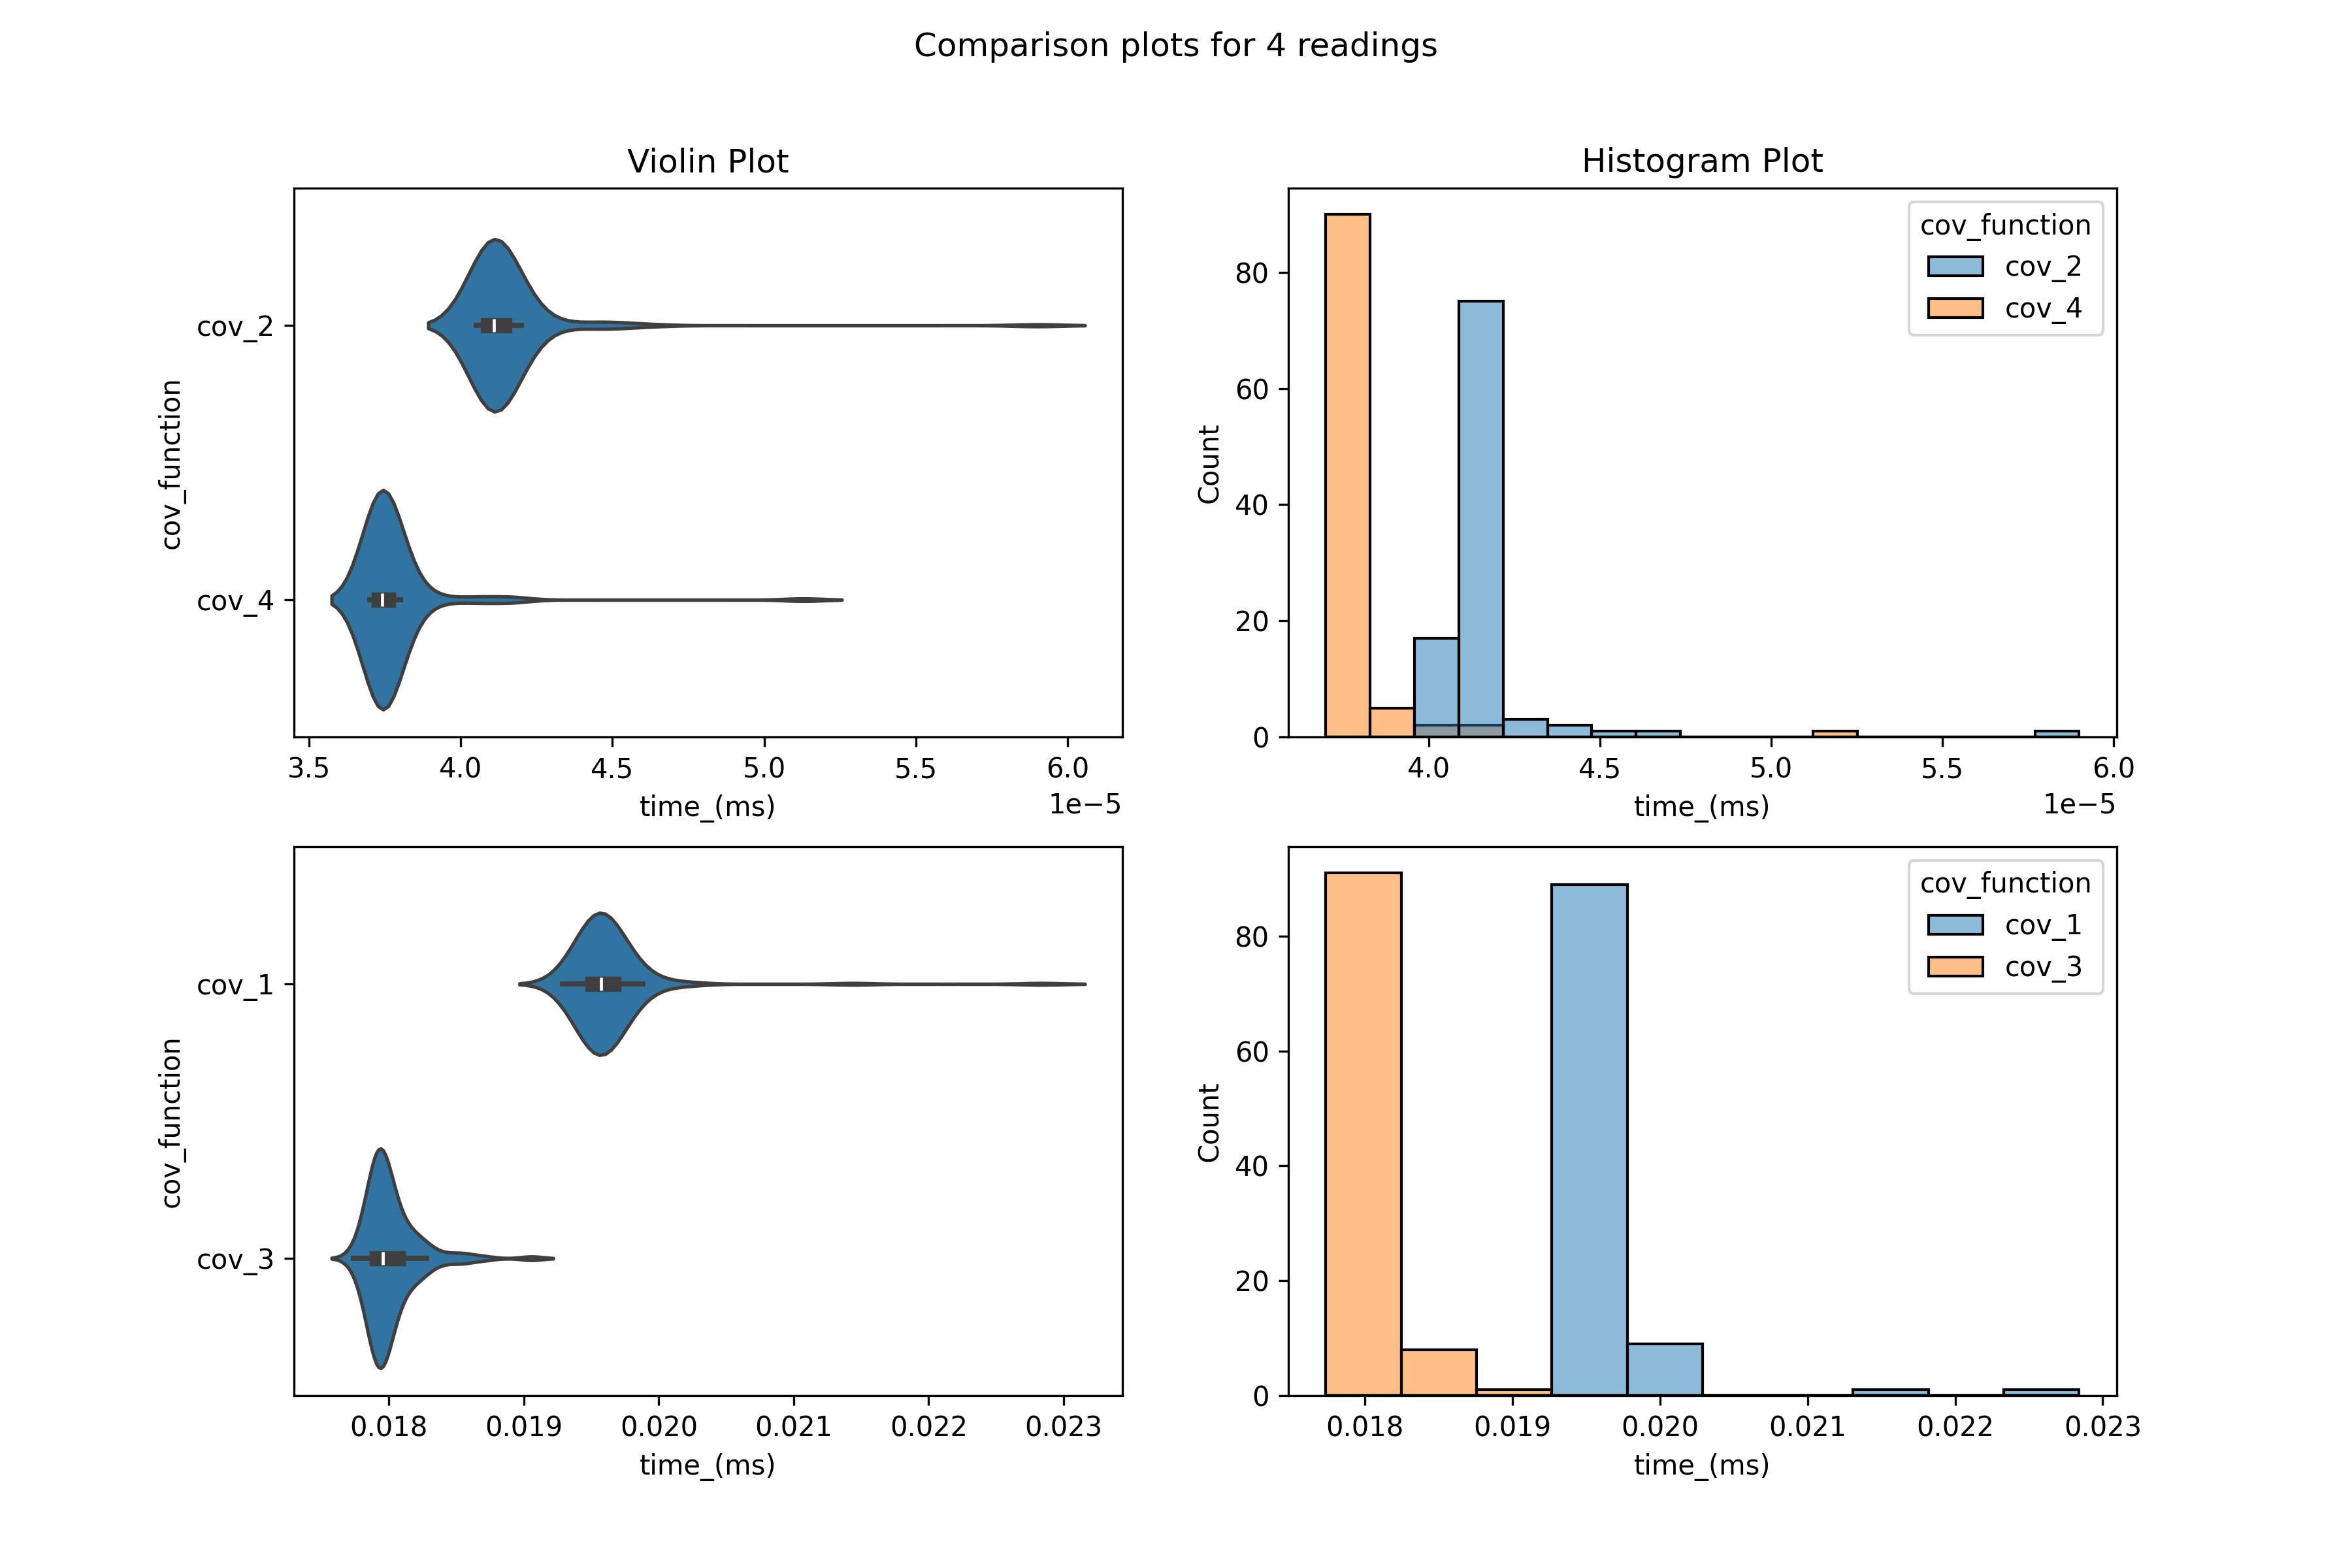

The data file committed next to this chart (first rows):
cov_function, time_(ms)
cov_1, 0.01964
cov_2, 4.153199995926116e-05
cov_3, 0.01802
cov_4, 3.778199978114571e-05
